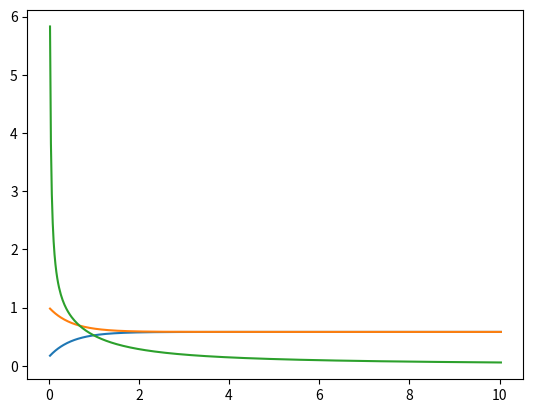

Generate this figure with matplotlib:
# -*- coding: utf-8 -*-
"""
Created on Tue Aug  5 06:53:46 2025

[redacted]
"""

from scipy.integrate import ode
import numpy as np
import matplotlib.pyplot as plt 
#%%

def N_0(gamma,D,I,N_0J):
    return D*gamma*N_0J/(1+gamma*I)
def f(t,y,D,I):
    return [-D*y[0]+I*y[1],D*y[0]-I*y[1]]

t1=10 #the maximum time value the integrator calculates
dt=0.01 #step size 

y0,t0=[N_0(0.2,1,1,1),1],0

r=ode(f,jac=None).set_integrator('lsoda',method='adams')
r.set_initial_value(y0,t0).set_f_params(1,1)


#%%
Ni=[]
Nj=[]
t=[]
while r.successful() and r.t<t1:
    Ni.append(r.integrate(r.t+dt)[0])
    Nj.append(r.integrate(r.t+dt)[1])
    t.append(r.t+dt)
#%%
plt.plot(t,Ni)
plt.plot(t,Nj)
#%%
Ni=np.array(Ni)
t=np.array(t)
av_dN=Ni/t
#%%
plt.plot(t,av_dN)
